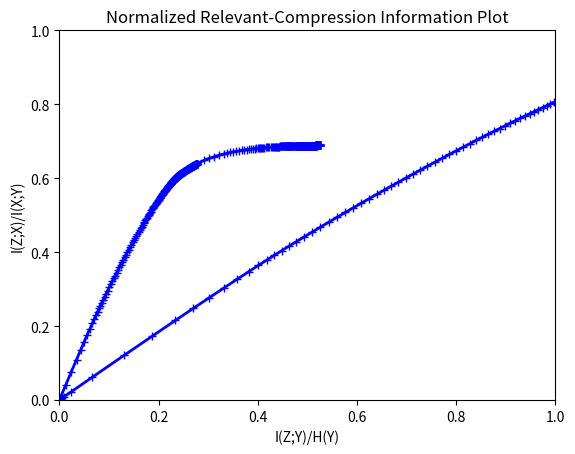

Write the Python code that produced this figure.
import time
import numpy as np
import matplotlib.pyplot as plt
import seaborn as sns

SNR_db = 3  # SNR in db
Nx = 4   # cardinality of source signal
Ny = 64  # cardinality of quantizer input
Nz = 32  # cardinality of quantizer output
alphabet = np.array([-3, -1, 1, 3])

# AWGN Channel
SNR_lin = 10 ** (SNR_db / 10)  # SNR in linear scale
sigma2_X = 1  # Variance of signal
sigma2_N = sigma2_X / SNR_lin  # Variance of noise
sigma_N_2 = np.sqrt(sigma2_N / 2)
n = (np.random.randn(np.size(alphabet)) + 1j * np.random.randn(np.size(alphabet))) * sigma_N_2

# sampling interval
dy = 2 * (np.amax(alphabet) + 5 * np.sqrt(sigma2_N)) / Ny

# discretized y
y = np.arange(-(np.amax(alphabet) + 5 * np.sqrt(sigma2_N)), (np.amax(alphabet) + 5 * np.sqrt(sigma2_N)), dy).reshape(
    Ny, 1)

p_x = 1 / Nx * np.ones(Nx)  # p(x)
py_x = np.ones((Ny, Nx))  # initialized p(y|x)
tmp = np.zeros((Ny, 1))  # initialize the temporary matrix to store conditional pdf

for i in range(0, Nx):
    v = (1 / np.sqrt(2 * np.pi * sigma2_N)) * np.exp(-(y - alphabet[i]) ** 2 / (2 * sigma2_N))
    tmp = np.append(tmp, v, axis=1)

py = tmp[:, -Nx:]  # remove the zero from the first column of the matrix
py_x = py_x * py  # obtain the conditional pdf

norm_sum = np.sum(py_x, 0)  # normalization for the pdf
py_x = py_x / np.tile(norm_sum, (Ny, 1))  # p(y|x)
p_x_y = py_x * p_x  # p(x,y) joint probability of x and y
p_y = np.sum(p_x_y, 1)  # p(y)
px_y = py_x * np.tile(np.expand_dims(np.tile(p_x, Ny // Nx) / p_y, axis=1), (1, Nx))  # Bayes rule

# Iterative IB Algorithm
beta1 = np.arange(0.1, 5, 0.01)
beta2 = np.arange(5, 400, 1)
beta = np.concatenate((beta1, beta2), axis=None)
convergence_param = 10 ** -4
I_x_y = np.sum(p_x_y * (np.log2(p_x_y) - np.tile(np.expand_dims(np.log2(np.tile(p_x, Ny // Nx) * p_y), axis=1), (1, Nx))))
H_y = -np.sum(p_y * np.log2(p_y))
Ixz = []
Iyz = []
LG = []
counter = 0
for i in range(len(beta)):
    pz_y = np.zeros((Nz, Ny))
    for k in range(0, Nz):
        temp = np.arange((k * np.floor(Ny / Nz)), min(((k + 1) * np.floor(Ny / Nz)), Ny), dtype=int)
        pz_y[k, temp] = 1
    if temp[-1] < Ny:
        pz_y[k, temp[-1] + 1:] = 1
    p_z = np.sum(np.tile(p_y, (Nz, 1)) * pz_y, 1)
    pz_y_expanded = np.tile(np.expand_dims(pz_y, axis=2), (1, 1, Nx))  # p(z|y) expanded dimension
    p_x_y_expanded = np.tile(np.expand_dims(p_x_y, axis=0), (Nz, 1, 1))  # p(x,y) expanded dimension
    px_z = np.tile(np.expand_dims(1 / p_z, axis=1), (1, 4)) * np.sum(pz_y_expanded * p_x_y_expanded, 1)
    px_z_expanded = np.tile(np.expand_dims(px_z, axis=1), (1, Ny, 1))
    px_y_expanded = np.tile(np.expand_dims(px_y, axis=0), (Nz, 1, 1))
    count = 0
    while True:
        KL = np.sum((np.log(px_y_expanded + 1e-31) - np.log(px_z_expanded + 1e-31)) * px_y_expanded, 2)  # KL divergence
        exponential_term = np.exp(-(beta[i] * KL))
        numerator = np.tile(np.expand_dims(p_z, axis=1), (1, Ny)) * exponential_term
        denominator = np.sum(numerator, 0)
        pz_y1 = numerator / denominator  # updated p(z|y)
        p_z1 = np.sum(p_y * pz_y1, 1)    # updated p(z)
        g = np.tile(np.expand_dims(pz_y1, axis=2), (1, 1, Nx)) * p_x_y_expanded
        g1 = np.sum(g, 1) / np.tile(np.expand_dims(p_z1 + 1e-31, axis=1), (1, 4))
        px_z1 = g1   # updated p(x|z)
        px_z_new_3D = np.tile(np.expand_dims(px_z1, axis=1), (1, Ny, 1))
        pi = [0.5, 0.5]
        p = pi[0] * pz_y1 + pi[1] * pz_y
        KL1 = np.sum((np.log(pz_y1 + 1e-31) - np.log(p + 1e-31)) * pz_y1)
        KL2 = np.sum((np.log(pz_y + 1e-31) - np.log(p + 1e-31)) * pz_y)
        JS = pi[0] * KL1 + pi[1] * KL2  # JS Divergence
        if JS <= convergence_param:
            p_x_z = px_z1 * np.tile(np.expand_dims(p_z1, axis=1), (1, Nx))
            w = np.tile(np.expand_dims(p_x, axis=0), (Nz, 1)) * np.tile(np.expand_dims(p_z1, axis=1), (1, Nx))
            w1 = np.log(p_x_z + 1e-31) - np.log(w + 1e-31)
            I_x_z = np.sum(p_x_z * w1)  # I(X;Z)
            p_y_z = pz_y1 * np.tile(np.expand_dims(p_y, axis=0), (Nz, 1))
            w2 = np.tile(np.expand_dims(p_y, axis=0), (Nz, 1)) * np.tile(np.expand_dims(p_z1, axis=1), (1, Ny))
            w3 = np.log(p_y_z + 1e-31) - np.log(w2 + 1e-31)
            I_y_z = np.sum(p_y_z * w3)  # I(Y;Z)
            Ixz.append(I_x_z)
            Iyz.append(I_y_z)
            break
        else:
            p_z = p_z1
            pz_y = pz_y1
            px_z_expanded = px_z_new_3D
        count = count + 1

plt.plot(Iyz, Ixz, 'b+-', linewidth=2)
plt.title('Relevant-Compression Information Plot for Iterative Information Bottleneck')
plt.xlabel('I(Z;Y)')
plt.ylabel('I(Z;X)')
plt.show()

plt.plot(Iyz/H_y, Ixz/I_x_y, 'b+-', linewidth=2)
plt.title('Normalized Relevant-Compression Information Plot')
plt.xlabel('I(Z;Y)/H(Y)')
plt.ylabel('I(Z;X)/I(X;Y)')
plt.xlim(0, 1)
plt.ylim(0, 1)
plt.show()
